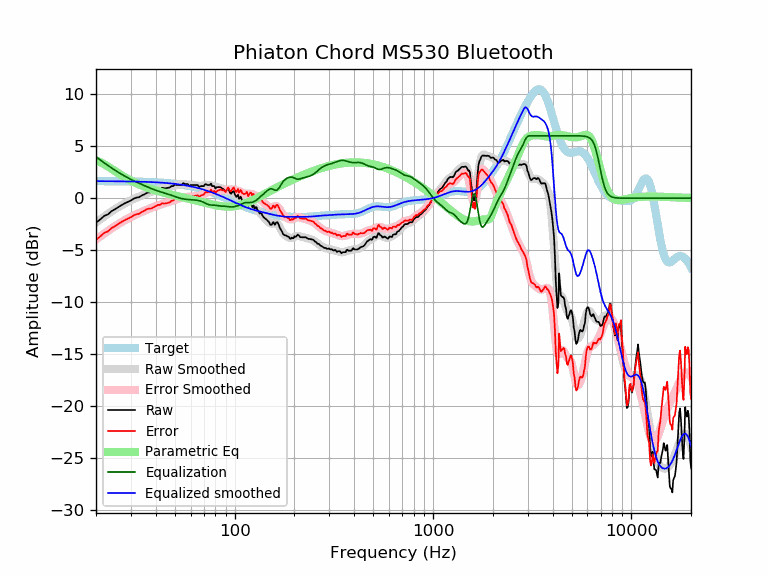

The table this chart was drawn from, first rows:
frequency, raw, error, smoothed, error_smoothed, equalization, parametric_eq, equalized_raw, equalized_smoothed, target
20, -2.36, -4.00, -2.34, -3.98, 3.98, 3.63, 1.62, 1.64, 1.64
21, -2.05, -3.68, -2.04, -3.68, 3.68, 3.47, 1.63, 1.64, 1.64
22, -1.70, -3.34, -1.77, -3.40, 3.40, 3.27, 1.70, 1.64, 1.64
23, -1.55, -3.19, -1.51, -3.14, 3.14, 3.04, 1.59, 1.63, 1.63
24, -1.24, -2.87, -1.27, -2.90, 2.90, 2.81, 1.66, 1.63, 1.63
25, -1.05, -2.68, -1.05, -2.67, 2.67, 2.59, 1.63, 1.63, 1.63
26, -0.85, -2.47, -0.84, -2.47, 2.47, 2.38, 1.62, 1.62, 1.62
27, -0.65, -2.27, -0.66, -2.28, 2.28, 2.18, 1.63, 1.62, 1.62
28, -0.48, -2.10, -0.49, -2.11, 2.11, 2.00, 1.63, 1.62, 1.62
29, -0.35, -1.96, -0.34, -1.95, 1.95, 1.84, 1.61, 1.61, 1.61
30, -0.22, -1.83, -0.20, -1.81, 1.81, 1.69, 1.59, 1.61, 1.61
31, -0.04, -1.65, -0.07, -1.67, 1.67, 1.56, 1.63, 1.60, 1.60
32, 0.06, -1.54, 0.05, -1.55, 1.55, 1.43, 1.61, 1.60, 1.60
33, 0.10, -1.50, 0.16, -1.43, 1.43, 1.32, 1.53, 1.59, 1.59
34, 0.26, -1.32, 0.26, -1.32, 1.32, 1.22, 1.58, 1.58, 1.58
35, 0.36, -1.22, 0.36, -1.22, 1.22, 1.12, 1.57, 1.58, 1.58
36, 0.50, -1.07, 0.45, -1.11, 1.11, 1.03, 1.62, 1.57, 1.57
37, 0.56, -1.00, 0.54, -1.02, 1.02, 0.95, 1.58, 1.56, 1.56
38, 0.56, -0.99, 0.62, -0.93, 0.93, 0.88, 1.49, 1.55, 1.55
39, 0.67, -0.87, 0.69, -0.84, 0.84, 0.81, 1.51, 1.54, 1.54
40, 0.76, -0.77, 0.76, -0.77, 0.77, 0.75, 1.53, 1.53, 1.53
41, 0.87, -0.64, 0.82, -0.70, 0.70, 0.69, 1.57, 1.52, 1.52
42, 0.86, -0.64, 0.87, -0.63, 0.63, 0.63, 1.49, 1.51, 1.51
43, 1.00, -0.49, 0.92, -0.57, 0.57, 0.58, 1.57, 1.49, 1.49
44, 0.96, -0.52, 0.96, -0.51, 0.51, 0.52, 1.48, 1.48, 1.48
45, 0.96, -0.50, 1.01, -0.46, 0.46, 0.48, 1.42, 1.46, 1.46
46, 1.00, -0.45, 1.05, -0.40, 0.40, 0.43, 1.40, 1.45, 1.45
47, 1.02, -0.41, 1.09, -0.34, 0.34, 0.38, 1.36, 1.43, 1.43
48, 1.16, -0.25, 1.13, -0.28, 0.28, 0.34, 1.44, 1.42, 1.42
49, 1.16, -0.23, 1.18, -0.22, 0.22, 0.30, 1.38, 1.40, 1.40
50, 1.32, -0.05, 1.22, -0.16, 0.16, 0.26, 1.48, 1.38, 1.38
51, 1.26, -0.09, 1.26, -0.10, 0.10, 0.22, 1.37, 1.36, 1.36
52, 1.26, -0.07, 1.29, -0.05, 0.05, 0.18, 1.31, 1.34, 1.34
53, 1.26, -0.05, 1.31, -0.00, 0.00, 0.15, 1.27, 1.32, 1.32
54, 1.26, -0.03, 1.33, 0.04, -0.04, 0.11, 1.23, 1.29, 1.29
55, 1.45, 0.17, 1.34, 0.07, -0.07, 0.07, 1.38, 1.27, 1.27
56, 1.36, 0.12, 1.34, 0.09, -0.09, 0.04, 1.27, 1.25, 1.25
57, 1.36, 0.14, 1.33, 0.11, -0.11, 0.00, 1.25, 1.22, 1.22
58, 1.36, 0.17, 1.32, 0.12, -0.12, -0.03, 1.24, 1.19, 1.19
59, 1.16, -0.00, 1.30, 0.14, -0.14, -0.06, 1.03, 1.17, 1.17
60, 1.26, 0.12, 1.29, 0.15, -0.15, -0.10, 1.12, 1.14, 1.14
61, 1.26, 0.15, 1.27, 0.16, -0.16, -0.13, 1.11, 1.11, 1.11
62, 1.26, 0.18, 1.25, 0.17, -0.17, -0.16, 1.10, 1.08, 1.08
63, 1.26, 0.21, 1.23, 0.18, -0.18, -0.20, 1.09, 1.05, 1.05
64, 1.26, 0.25, 1.21, 0.19, -0.19, -0.23, 1.07, 1.02, 1.02
65, 1.26, 0.28, 1.19, 0.21, -0.21, -0.26, 1.06, 0.99, 0.99
66, 1.09, 0.14, 1.18, 0.23, -0.23, -0.29, 0.86, 0.95, 0.95
67, 1.12, 0.20, 1.18, 0.26, -0.26, -0.32, 0.86, 0.92, 0.92
68, 1.16, 0.28, 1.19, 0.31, -0.31, -0.35, 0.86, 0.88, 0.88
69, 1.16, 0.31, 1.21, 0.36, -0.36, -0.38, 0.81, 0.85, 0.85
70, 1.16, 0.35, 1.23, 0.41, -0.41, -0.41, 0.75, 0.81, 0.81
71, 1.35, 0.58, 1.25, 0.47, -0.47, -0.44, 0.88, 0.78, 0.78
72, 1.33, 0.59, 1.27, 0.53, -0.53, -0.47, 0.80, 0.74, 0.74
73, 1.26, 0.56, 1.28, 0.58, -0.58, -0.50, 0.68, 0.70, 0.70
74, 1.26, 0.60, 1.28, 0.62, -0.62, -0.53, 0.65, 0.66, 0.66
75, 1.27, 0.64, 1.27, 0.64, -0.64, -0.55, 0.62, 0.62, 0.62
76, 1.41, 0.82, 1.24, 0.66, -0.66, -0.58, 0.75, 0.59, 0.59
77, 1.16, 0.62, 1.21, 0.66, -0.66, -0.60, 0.50, 0.55, 0.55
78, 1.16, 0.66, 1.17, 0.67, -0.67, -0.63, 0.50, 0.51, 0.51
79, 1.16, 0.70, 1.14, 0.67, -0.67, -0.65, 0.49, 0.47, 0.47
... 553 more rows
